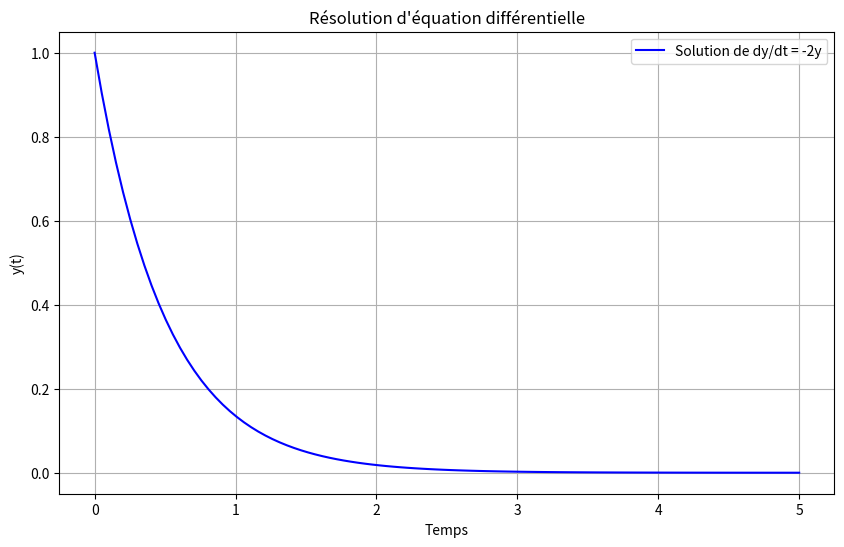

Generate this figure with matplotlib:
import numpy as np
import scipy.integrate as spi
import scipy.optimize as opt
import scipy.linalg as la
import matplotlib.pyplot as plt

# 1. Résolution d'équations différentielles
# Définir une équation différentielle (dy/dt = -2y)
def equation_differentielle(y, t):
    return -2 * y

# Conditions initiales
y0 = 1  # valeur initiale de y
t = np.linspace(0, 5, 100)  # intervalle de temps

# Résoudre l'équation différentielle
solution = spi.odeint(equation_differentielle, y0, t)

# Affichage de la solution de l'équation différentielle
plt.figure(figsize=(10, 6))
plt.plot(t, solution, label='Solution de dy/dt = -2y', color='blue')
plt.title("Résolution d'équation différentielle")
plt.xlabel('Temps')
plt.ylabel('y(t)')
plt.legend()
plt.grid()
plt.show()

# 2. Optimisation
# Définir une fonction à minimiser
def fonction_a_minimiser(x):
    return (x - 2)**2 + 3  # Exemple : fonction quadratique

# Trouver le minimum de la fonction
resultat_optimisation = opt.minimize(fonction_a_minimiser, x0=0)  # point de départ
print(f"Minimum trouvé à x = {resultat_optimisation.x[0]:.4f}, valeur de la fonction au minimum : {resultat_optimisation.fun:.4f}")

# 3. Calcul d'intégrales
# Définir une fonction pour l'intégration
def fonction_a_integrer(x):
    return np.sin(x)  # Exemple : fonction sinus

# Calculer l'intégrale de sin(x) de 0 à π
integrale, erreur = spi.quad(fonction_a_integrer, 0, np.pi)
print(f"Intégrale de sin(x) de 0 à π : {integrale:.4f}, avec une erreur estimée : {erreur:.4e}")

# 4. Résolution de systèmes d'équations linéaires
# Définir une matrice et un vecteur
A = np.array([[3, 2], [1, 2]])  # Matrice des coefficients
b = np.array([5, 5])  # Vecteur des constantes

# Résoudre le système d'équations Ax = b
solution_systeme = la.solve(A, b)
print(f"Solution du système d'équations : x = {solution_systeme}")

# 5. Calcul de valeurs propres
# Définir une matrice
B = np.array([[4, -2], [1, 1]])

# Calculer les valeurs propres et les vecteurs propres
valeurs_propres, vecteurs_propres = la.eig(B)
print(f"Valeurs propres : {valeurs_propres}")
print(f"Vecteurs propres : \n{vecteurs_propres}")
